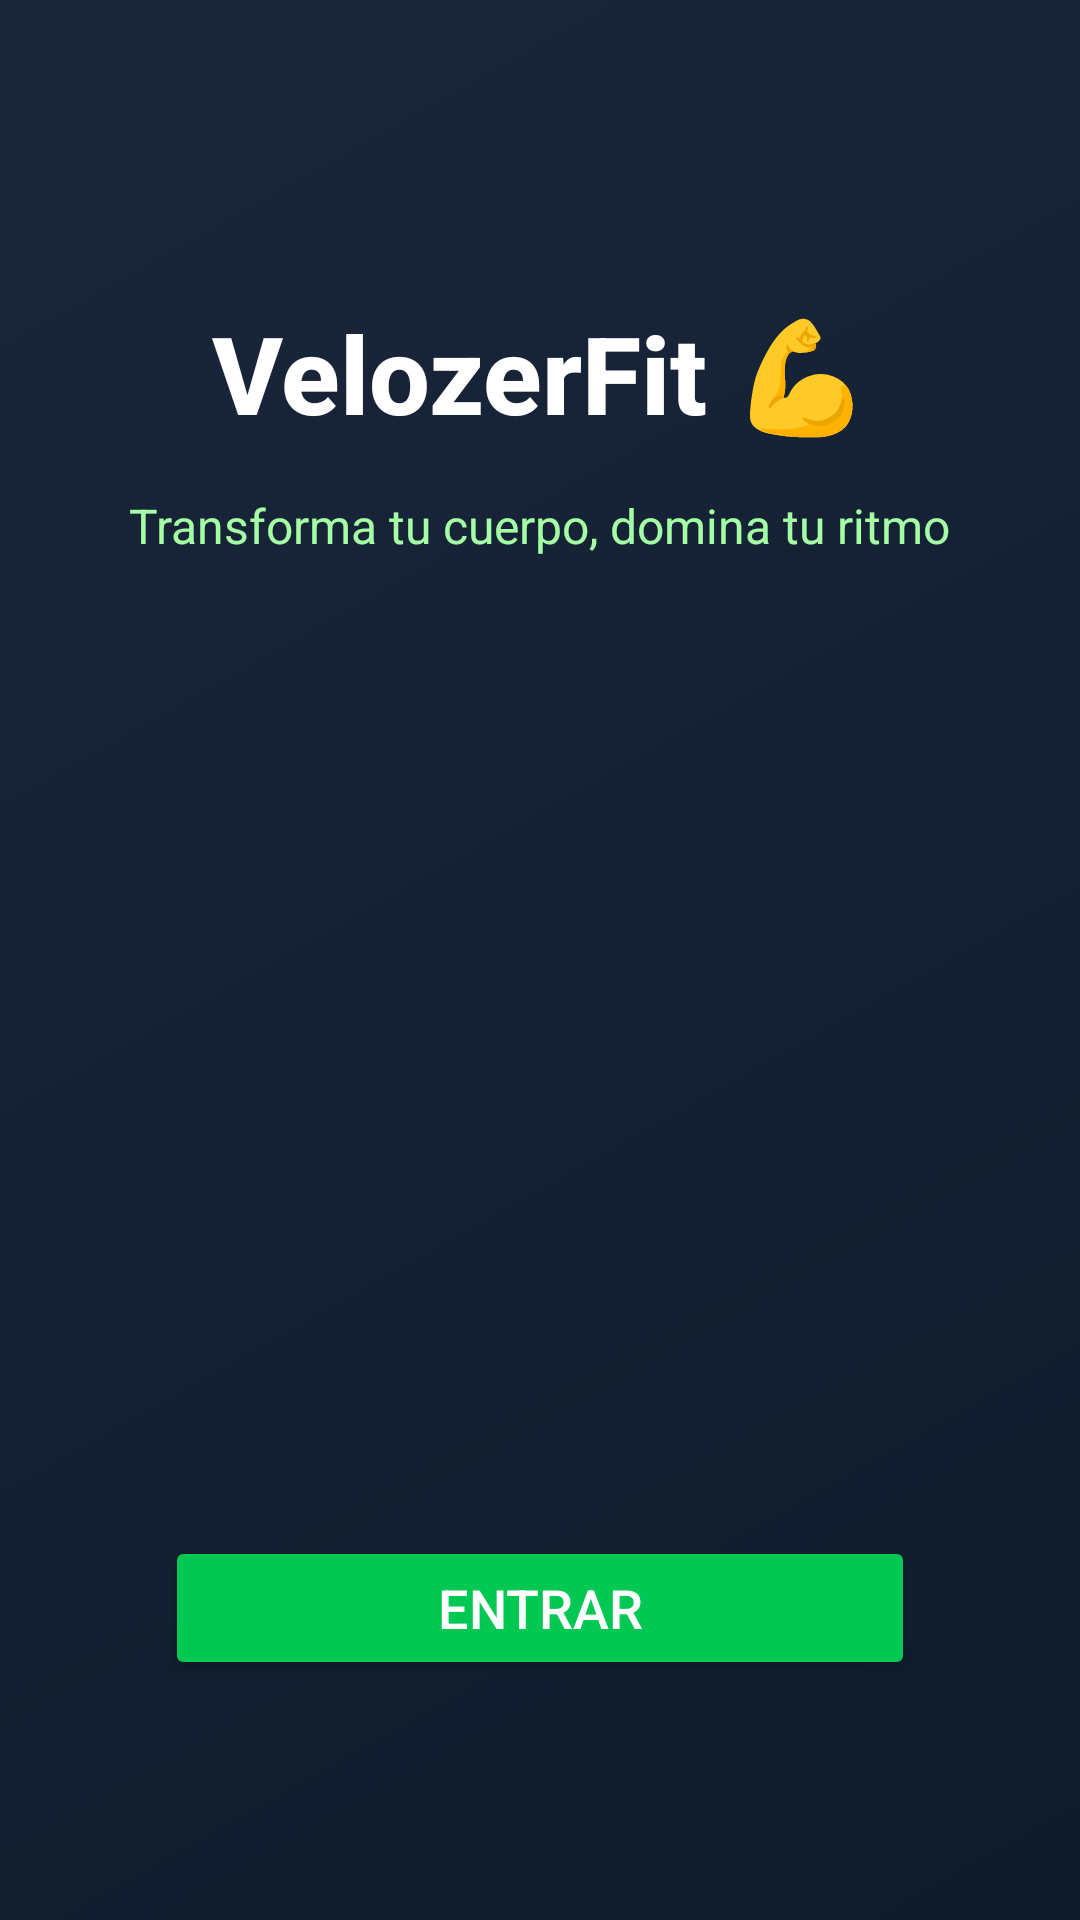

The Android layout XML behind this screen, and the referenced resources:
<!-- AndroidManifest.xml: application theme Theme.VelozerFit20 -->
<!-- res/layout/activity_main.xml -->
<?xml version="1.0" encoding="utf-8"?>
<RelativeLayout xmlns:android="http://schemas.android.com/apk/res/android"
    xmlns:app="http://schemas.android.com/apk/res-auto"
    xmlns:tools="http://schemas.android.com/tools"
    android:id="@+id/mainLayout"
    android:layout_width="match_parent"
    android:layout_height="match_parent"
    android:background="@drawable/bg_gradient"
    tools:context=".MainActivity">

    <TextView
        android:id="@+id/appTitle"
        android:layout_width="wrap_content"
        android:layout_height="wrap_content"
        android:text="VelozerFit 💪"
        android:textColor="#FFFFFF"
        android:textSize="36sp"
        android:layout_centerHorizontal="true"
        android:layout_marginTop="100dp"
        android:textStyle="bold"
        android:fontFamily="sans-serif-medium" />

    <TextView
        android:id="@+id/appSubtitle"
        android:layout_width="wrap_content"
        android:layout_height="wrap_content"
        android:text="Transforma tu cuerpo, domina tu ritmo"
        android:textColor="#A5FFA5"
        android:textSize="16sp"
        android:layout_below="@id/appTitle"
        android:layout_centerHorizontal="true"
        android:layout_marginTop="16dp"
        android:fontFamily="sans-serif" />

    <Button
        android:id="@+id/btnEntrar"
        android:layout_width="250dp"
        android:layout_height="wrap_content"
        android:text="Entrar"
        android:textColor="#FFFFFF"
        android:backgroundTint="#00C853"
        android:layout_centerHorizontal="true"
        android:layout_alignParentBottom="true"
        android:layout_marginBottom="80dp"
        android:elevation="8dp"
        android:textSize="18sp" />

    <ImageView
        android:id="@+id/imageView2"
        android:layout_width="331dp"
        android:layout_height="638dp"
        android:layout_alignParentStart="true"
        android:layout_alignParentTop="true"
        android:layout_alignParentEnd="true"
        android:layout_alignParentBottom="true"
        android:layout_marginStart="40dp"
        android:layout_marginTop="58dp"
        android:layout_marginEnd="40dp"
        android:layout_marginBottom="35dp"
        app:srcCompat="@drawable/velozerfit" />

</RelativeLayout>
<!-- resources referenced by this layout -->
<resources>
  <!-- drawable bg_gradient (drawable) -->
  <?xml version="1.0" encoding="utf-8"?>
  <shape xmlns:android="http://schemas.android.com/apk/res/android"
      android:shape="rectangle">
  
      <gradient
          android:startColor="#0D1B2A"
          android:endColor="#1B263B"
          android:angle="135"
          android:type="linear" />
  </shape>
  <style name="Theme.VelozerFit20" parent="Base.Theme.VelozerFit20" />
  <style name="Base.Theme.VelozerFit20" parent="Theme.Material3.DayNight.NoActionBar">
          
          
      </style>
</resources>
